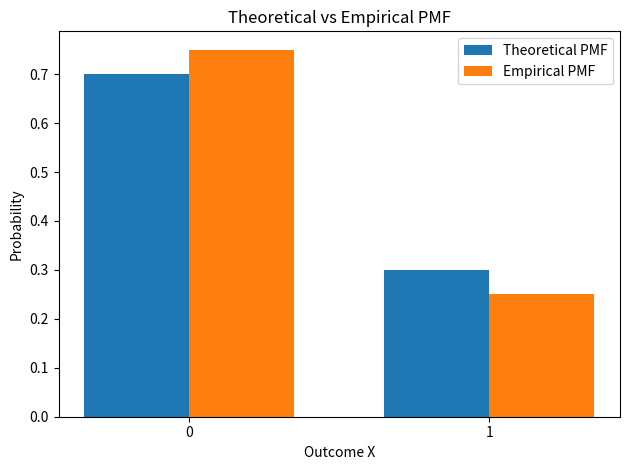

This figure's Python source:
import numpy as np
import matplotlib.pyplot as plt
import pandas as pd

p = 0.3
q = 0.7

# X=1 represents customer clicks
# X=0 represents customer not clicks

# Possible values of X is 0 and 1

# X is discrete and has Bernouli distribution
sample_size = 20
samples = np.random.binomial( n=1, p=p, size=sample_size )

# 20 observations were generated

Probability_0 = sum(1 for x in samples if x==0)/sample_size
Probability_1 = sum(1 for x in samples if x==1)/sample_size

print("P(X=0) :",Probability_0)
print("P(X=1) :",Probability_1)

number_of_clicks = np.sum(samples == 1) 

 

number_of_non_clicks = np.sum(samples == 0) 

 

print("Number of clicks:", number_of_clicks) 

print("Number of non-clicks:", number_of_non_clicks)

x = [0, 1]
theoretical_pmf = [q, p]
empirical_pmf = [Probability_0, Probability_1]

width = 0.35

plt.bar(
    np.array(x) - width/2,
    theoretical_pmf,
    width,
    label = "Theoretical PMF"
)

plt.bar(
    np.array(x) + width/2,
    empirical_pmf,
    width,
    label= "Empirical PMF"
)

plt.xlabel("Outcome X")
plt.ylabel("Probability")
plt.title("Theoretical vs Empirical PMF")
plt.xticks(x)
plt.legend()
plt.tight_layout()
plt.show()

print("Theroritcal expectation :",p)
print("Theoritical Variance :",p*q)

empirical_expectation = np.mean(samples)
print("Empiral expectation :",empirical_expectation)
print("Empiracl Varicance :",np.var(samples))

sample_size = [10, 100, 1000, 10000]
results = []

for n in sample_size:
    samples=np.random.binomial(n=1,p=p,size=n)

    prob_0 = np.mean(samples == 0)
    prob_1 = np.mean(samples == 1)

    # Calculate empirical expectation and variance
    empirical_expectation = np.mean(samples)
    empirical_variance = np.var(samples)

    results.append({
        "Sample Size": n,
        "P(X=0)": prob_0,
        "P(X=1)": prob_1,
        "Expectation": empirical_expectation,
        "Variance": empirical_variance
    })

df = pd.DataFrame(results)

print("Theoretical Values:")
print("P(X=0):", q)
print("P(X=1):", p)
print("Expectation:", p)
print("Variance:", p * q)

print("\nEffect of Sample Size:")
print(df.round(4).to_string(index=False))

# Binomial Distribution

n=50
number_of_hours = 20000
p=0.04
q=1-p

X = np.random.binomial(n=n,p=p,size=number_of_hours)
# Display the first 20 simulated hours
print("Flagged transactions in the first 20 hours:")
print(X[:20])

# Basic summary

print("\nTotal simulated hours:", len(X))
print("Average flagged transactions per hour:", np.mean(X))
print("Minimum flagged transactions in an hour:", np.min(X))
print("Maximum flagged transactions in an hour:", np.max(X))
